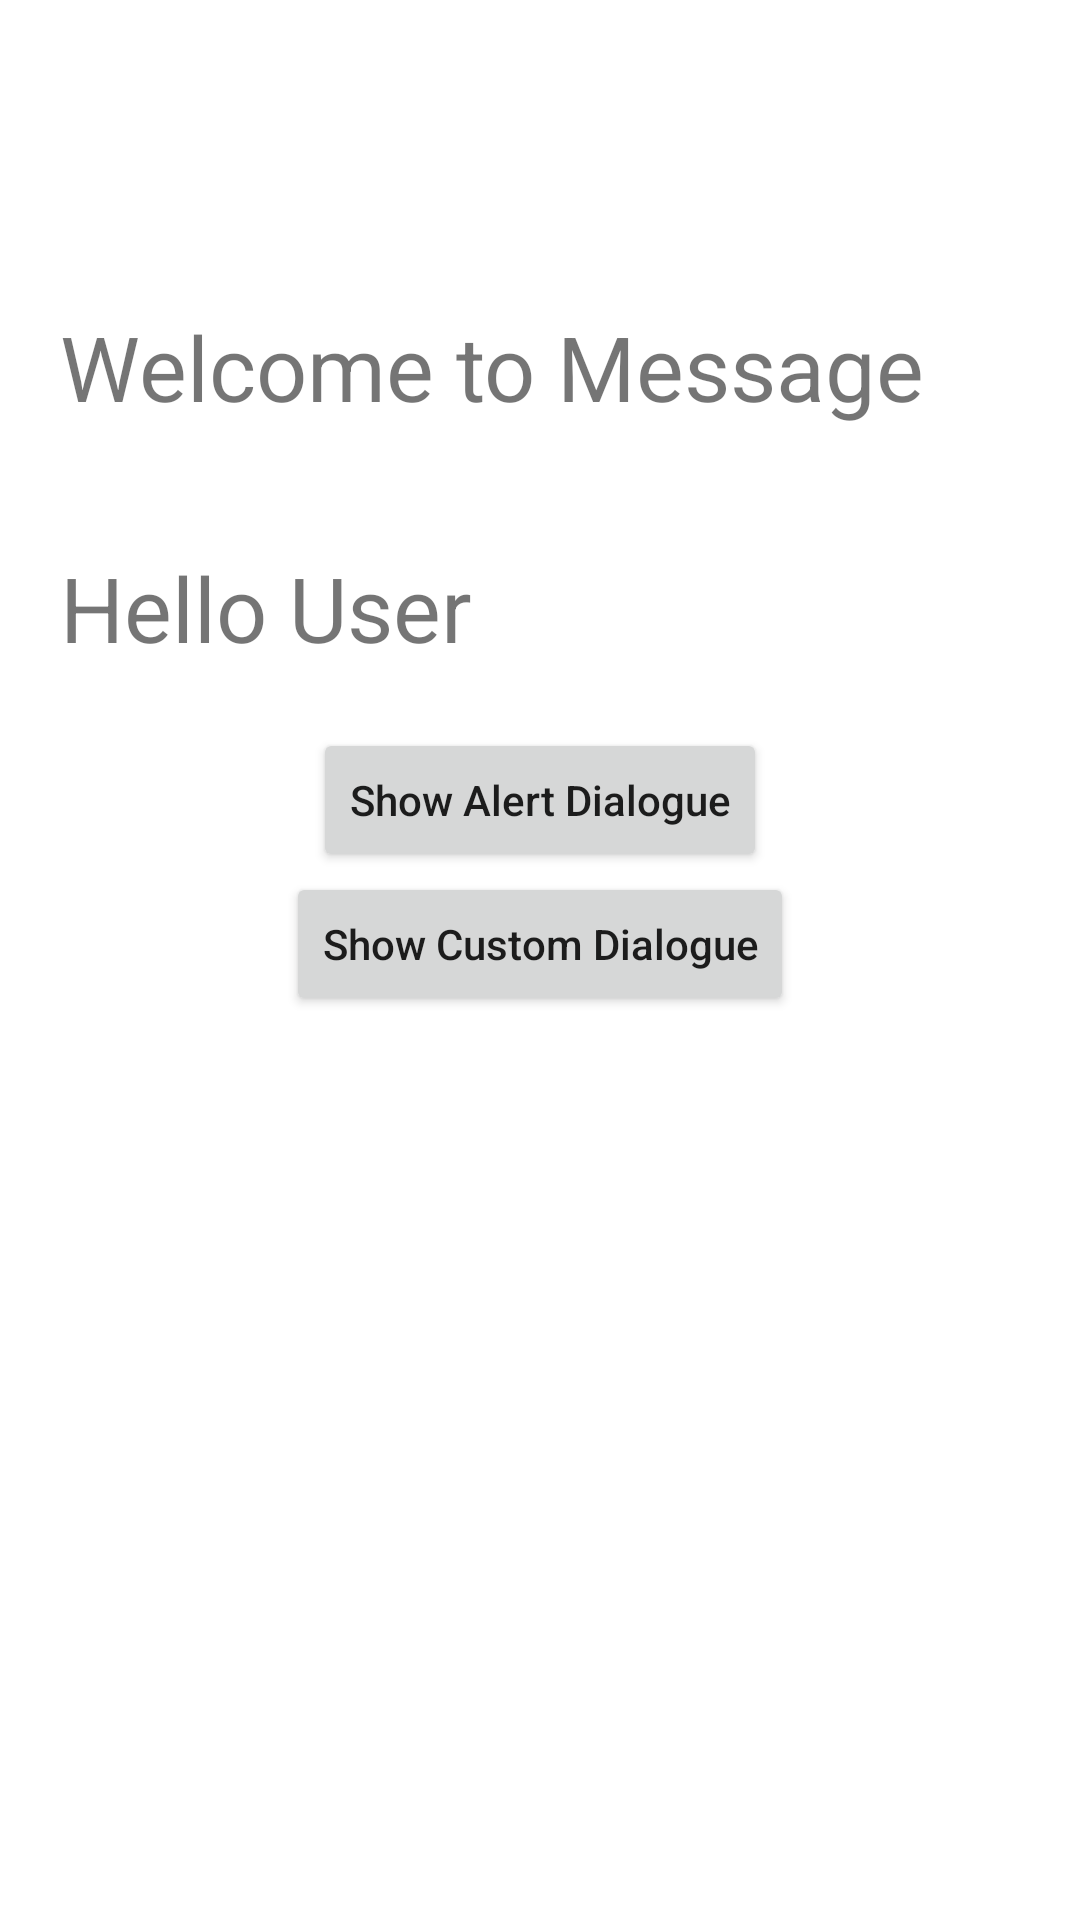

The Android layout XML behind this screen, and the referenced resources:
<!-- AndroidManifest.xml: application theme Theme.Mobile_programming -->
<!-- res/layout/fragment_message.xml -->
<?xml version="1.0" encoding="utf-8"?>
<LinearLayout xmlns:android="http://schemas.android.com/apk/res/android"
    android:orientation="vertical"
    android:layout_width="match_parent"
    android:layout_height="match_parent"
    android:background="@color/BurlyWood"

    >
    <ImageView
        android:id="@+id/imgLogo"
        android:layout_width="70dp"
        android:layout_height="60dp"
        android:layout_gravity="center"
        android:layout_marginTop="22dp"
        android:src="@drawable/message"/>
    <TextView
        android:id="@+id/txtMsg"
        android:layout_width="match_parent"
        android:layout_height="wrap_content"
        android:layout_gravity="center"
        android:layout_margin="20dp"
        android:text="Welcome to Message"
        android:textColor="@color/White"
        android:textSize="30dp"/>
    <TextView
        android:layout_width="match_parent"
        android:layout_height="wrap_content"
        android:layout_gravity="center"
        android:layout_margin="20dp"
        android:text="Hello User"
        android:textColor="@color/White"
        android:textSize="30dp"/>

    <Button
        android:id="@+id/btnAlert"
        android:layout_width="wrap_content"
        android:layout_height="wrap_content"
        android:layout_gravity="center"
        android:text="Show Alert Dialogue"
        android:textAllCaps="false"/>
    <Button
        android:id="@+id/btnCustom"
        android:layout_width="wrap_content"
        android:layout_height="wrap_content"
        android:layout_gravity="center"
        android:text="Show Custom Dialogue"
        android:textAllCaps="false"/>
</LinearLayout>
<!-- resources referenced by this layout -->
<resources>
  <style name="Theme.Mobile_programming" parent="Theme.MaterialComponents.DayNight.DarkActionBar">
          
          <item name="colorPrimary">@color/purple_500</item>
          <item name="colorPrimaryVariant">@color/purple_700</item>
          <item name="colorOnPrimary">@color/white</item>
          
          <item name="colorSecondary">@color/teal_200</item>
          <item name="colorSecondaryVariant">@color/teal_700</item>
          <item name="colorOnSecondary">@color/black</item>
          
          <item name="android:statusBarColor">?attr/colorPrimaryVariant</item>
          <item name="windowNoTitle">true</item>
          <item name="windowActionBarOverlay">@null</item>
          <item name="windowActionBar">false</item>
          
          
      </style>
  <color name="purple_500">#FF6200EE</color>
  <color name="purple_700">#FF3700B3</color>
  <color name="white">#FFF7FFFE</color>
  <color name="teal_200">#FF03DAC5</color>
  <color name="teal_700">#FF018786</color>
  <color name="black">#FF000000</color>
</resources>
